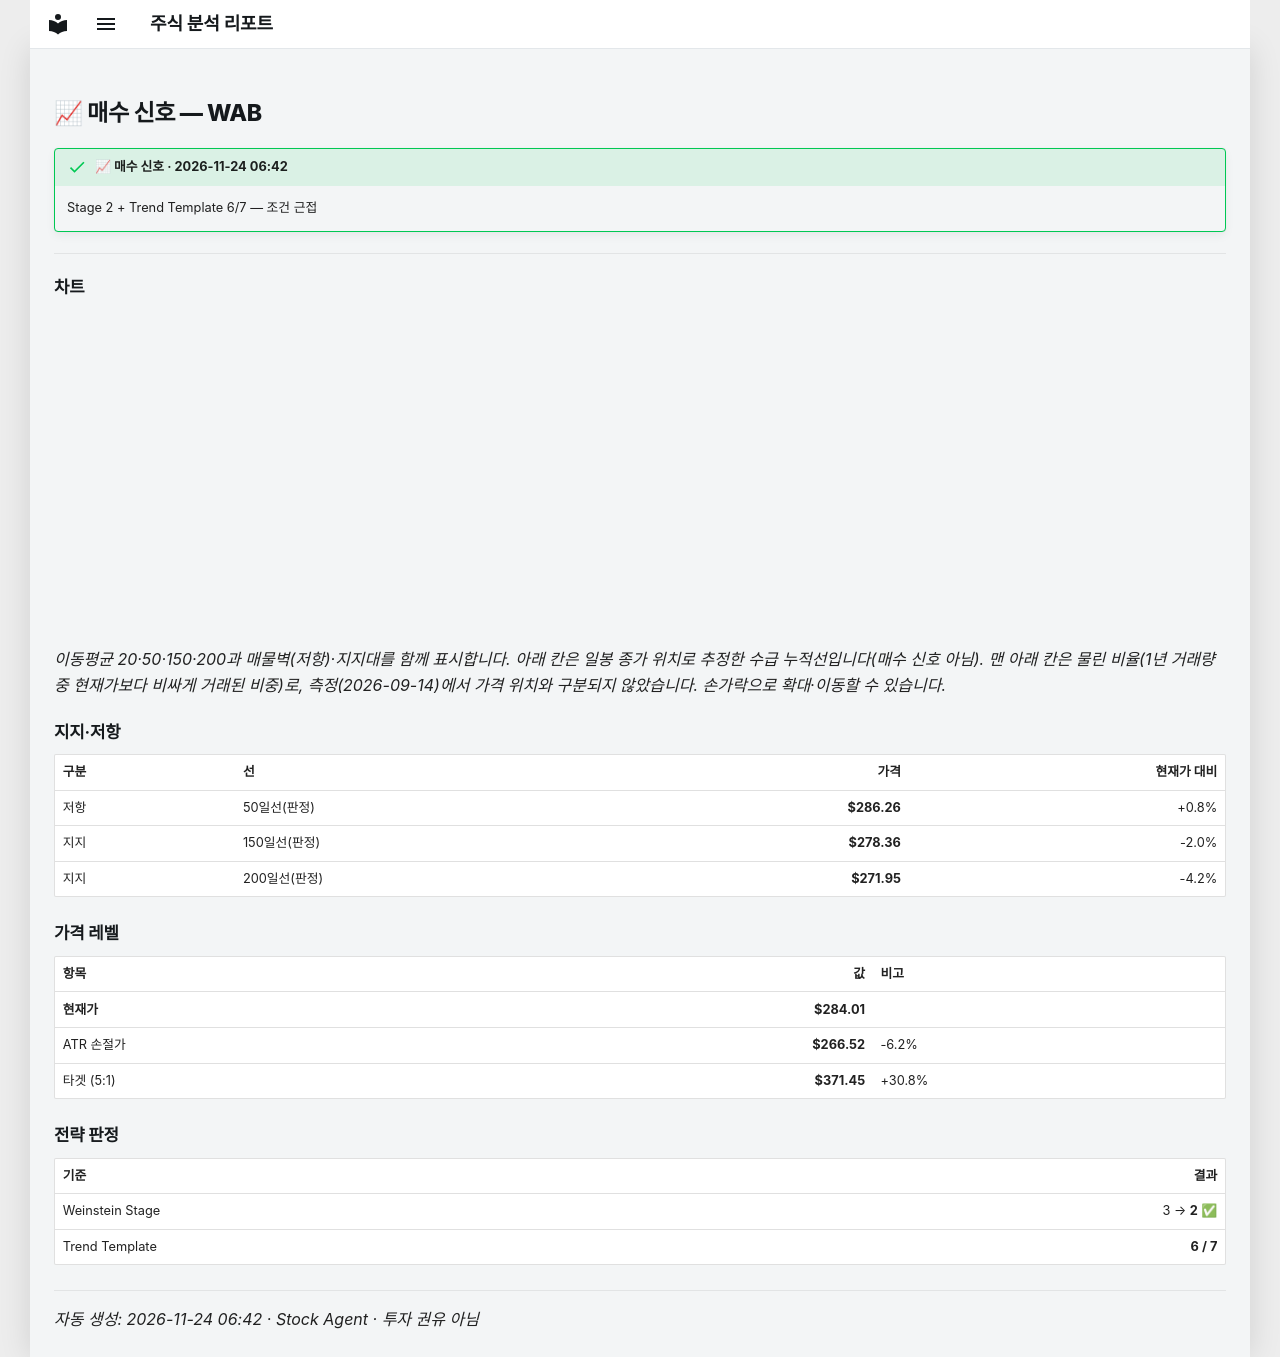

repository: soloandco/stock-reports · page: alerts/20261124-wab-buy_watch/index.html · generator: mkdocs

---
title: "📈 매수 신호 — WAB"
ticker: WAB
alert: "📈 매수 신호"
created: 2026-11-24
comments: true
---

# 📈 매수 신호 — WAB

!!! success "📈 매수 신호 · 2026-11-24 06:42"
    Stage 2 + Trend Template 6/7 — 조건 근접

---

## 차트

<div class="stock-chart" data-src="../charts/20261124-wab-buy_watch.json"></div>

_이동평균 20·50·150·200과 매물벽(저항)·지지대를 함께 표시합니다. 아래 칸은 일봉 종가 위치로 추정한 수급 누적선입니다(매수 신호 아님). 맨 아래 칸은 물린 비율(1년 거래량 중 현재가보다 비싸게 거래된 비중)로, 측정(2026-09-14)에서 가격 위치와 구분되지 않았습니다. 손가락으로 확대·이동할 수 있습니다._

## 지지·저항

| 구분 | 선 | 가격 | 현재가 대비 |
|:-----|:---|-----:|-----------:|
| 저항 | 50일선(판정) | **$286.26** | +0.8% |
| 지지 | 150일선(판정) | **$278.36** | -2.0% |
| 지지 | 200일선(판정) | **$271.95** | -4.2% |

## 가격 레벨

| 항목 | 값 | 비고 |
|:-----|---:|:-----|
| **현재가** | **$284.01** | |
| ATR 손절가 | **$266.52** | -6.2% |
| 타겟 (5:1) | **$371.45** | +30.8% |

## 전략 판정

| 기준 | 결과 |
|:-----|-----:|
| Weinstein Stage | 3 → **2** ✅ |
| Trend Template | **6 / 7** |

---
_자동 생성: 2026-11-24 06:42 · Stock Agent · 투자 권유 아님_
